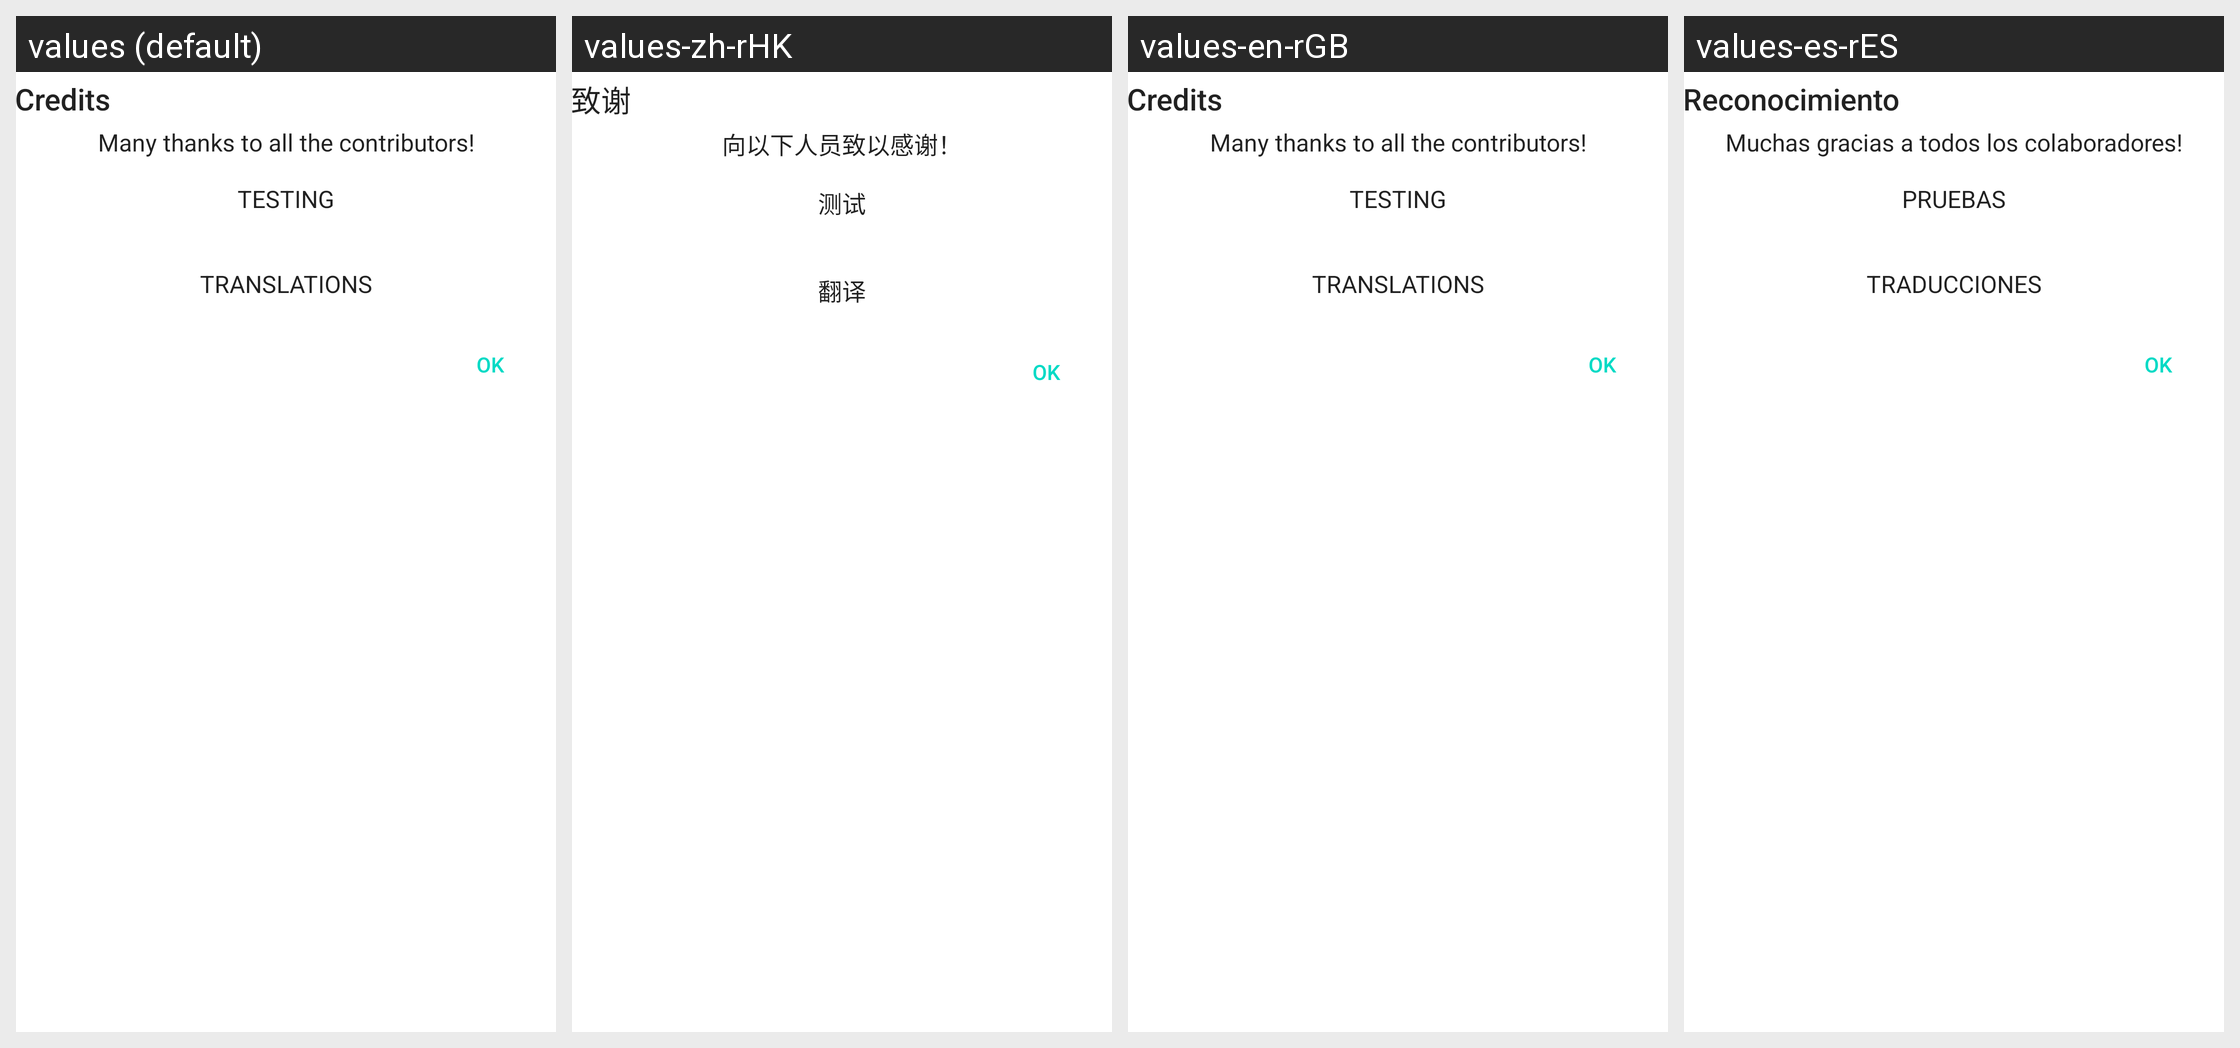

The same Android screen rendered under several of its app's locales, left to right. List the strings drawn on it with the default value and each locale's translation.
Android screen res/layout/dialog_credits.xml rendered under 4 locales, left to right: values (default), values-zh-rHK, values-en-rGB, values-es-rES. Device: Nexus 5 (rendered at 1080×1920; each locale shown at half size, 540×960, under a caption strip naming it); theme Theme.Passbook.
Other locales in the repository, not shown: values-de, values-es, values-fr, values-th, values-zh, values-zh-rTW.
Strings drawn on this screen, with the default value and each locale's value (text and hints the layout hard-codes, and strings that could not be matched under every locale, appear in the picture but are not listed):

testing
  values: Testing
  values-zh-rHK: 测试  [from values-zh]
  values-en-rGB: Testing  [not translated; the default value is used]
  values-es-rES: Pruebas  [from values-es]

translation
  values: Translations
  values-zh-rHK: 翻译  [from values-zh]
  values-en-rGB: Translations  [not translated; the default value is used]
  values-es-rES: Traducciones  [from values-es]
